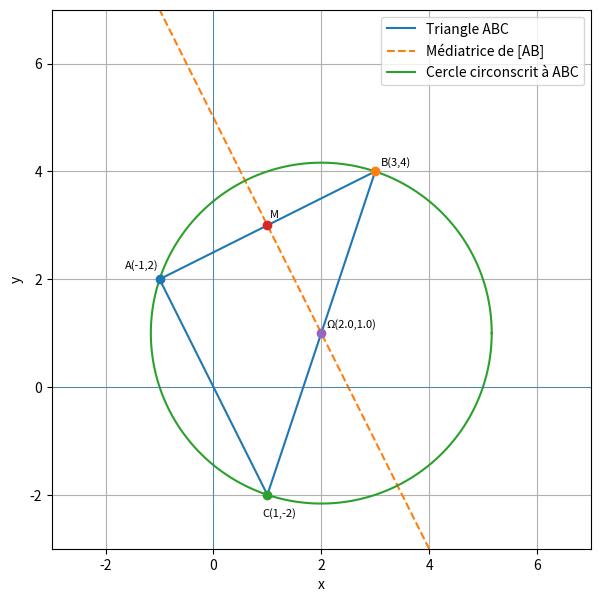

Generate this figure with matplotlib:
import numpy as np
import matplotlib.pyplot as plt

# ============================
# Points du triangle
# ============================

A = (-1, 2)
B = (3, 4)
C = (1, -2)

# Coordonnées pour tracer le triangle ABC
x_tri = [A[0], B[0], C[0], A[0]]
y_tri = [A[1], B[1], C[1], A[1]]

# ============================
# Médiatrice du segment [AB]
# ============================

# Milieu de [AB]
Mx = (A[0] + B[0]) / 2   # = 1
My = (A[1] + B[1]) / 2   # = 3
M = (Mx, My)

# Pente de (AB)
m_AB = (B[1] - A[1]) / (B[0] - A[0])   # (4-2)/(3+1) = 0.5
# Pente de la médiatrice (perpendiculaire)
m_med = -2.0

x_med = np.linspace(-3, 5, 400)
y_med = m_med * (x_med - Mx) + My      # équation de la médiatrice

# ============================
# Cercle circonscrit (triangle rectangle en A)
# ============================

# Pour un triangle rectangle, centre du cercle circonscrit = milieu de l'hypoténuse [BC]
Ox = (B[0] + C[0]) / 2   # = 2
Oy = (B[1] + C[1]) / 2   # = 1
Omega = (Ox, Oy)

# Rayon (distance ΩB ou ΩC)
radius = np.sqrt((Ox - B[0])**2 + (Oy - B[1])**2)

theta = np.linspace(0, 2 * np.pi, 400)
x_circ = Ox + radius * np.cos(theta)
y_circ = Oy + radius * np.sin(theta)

# ============================
# Tracé
# ============================

plt.figure(figsize=(7, 7))

# Triangle
plt.plot(x_tri, y_tri, label="Triangle ABC")

# Médiatrice de [AB]
plt.plot(x_med, y_med, linestyle='--', label="Médiatrice de [AB]")

# Cercle circonscrit
plt.plot(x_circ, y_circ, label="Cercle circonscrit à ABC")

# Points
for P in [A, B, C, M, Omega]:
    plt.scatter(*P, zorder=5)

# Étiquettes (fontsize=8, légèrement décalées pour ne pas toucher les segments)
plt.text(A[0] - 0.65, A[1] + 0.2, "A(-1,2)", zorder=6, fontsize=8)
plt.text(B[0] + 0.1, B[1] + 0.1, "B(3,4)", zorder=6, fontsize=8)
plt.text(C[0] - 0.1, C[1] - 0.4, "C(1,-2)", zorder=6, fontsize=8)
plt.text(M[0] + 0.05, M[1] + 0.15, "M", zorder=6, fontsize=8)
plt.text(Omega[0] + 0.1, Omega[1] + 0.1,
         f"Ω({Omega[0]:.1f},{Omega[1]:.1f})", zorder=6, fontsize=8)

# Axes et mise en forme
plt.axhline(0, linewidth=0.5)
plt.axvline(0, linewidth=0.5)
plt.xlim(-3, 7)
plt.ylim(-3, 7)
plt.gca().set_aspect('equal', adjustable='box')
plt.grid(True)
plt.legend(loc='upper right')


plt.xlabel("x")
plt.ylabel("y")

plt.show()
